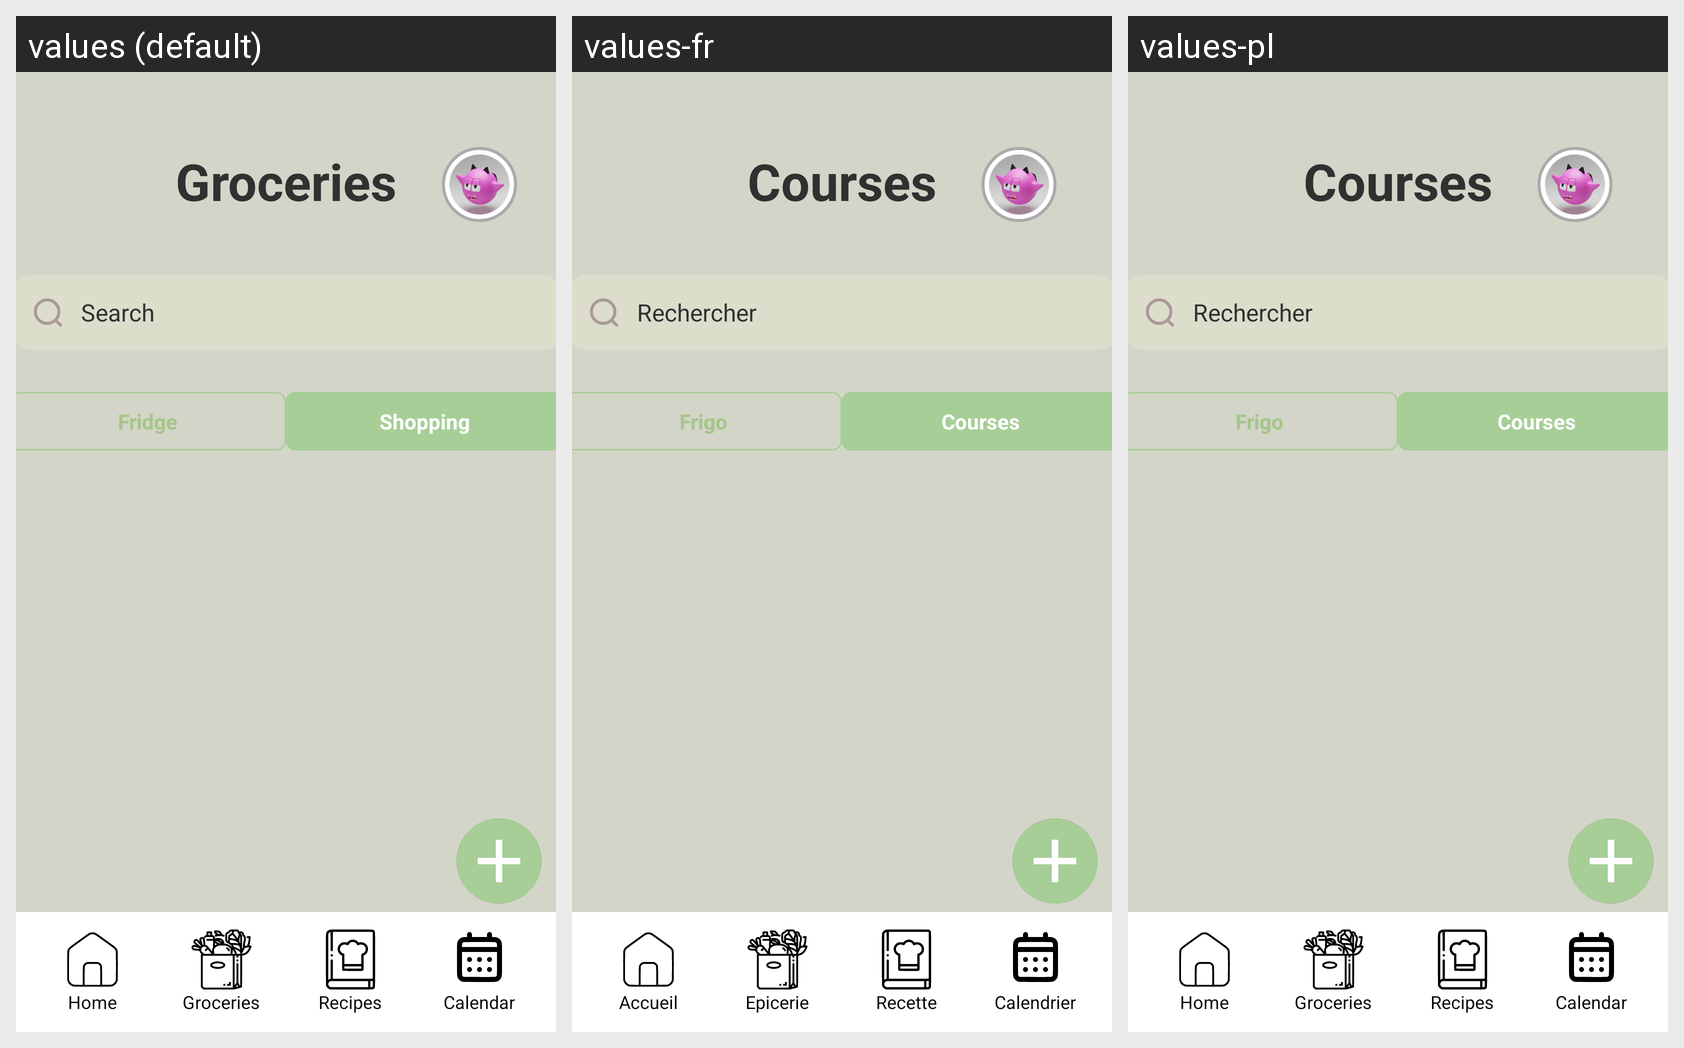

This grid shows one Android layout under several languages. Give, for every string resource on the screen, its name, the default text and each shown locale's text.
Android screen res/layout/groceries.xml rendered under 3 locales, left to right: values (default), values-fr, values-pl. Device: Nexus 5 (rendered at 1080×1920; each locale shown at half size, 540×960, under a caption strip naming it); theme Theme.GFaim.
Strings drawn on this screen, with the default value and each locale's value (text and hints the layout hard-codes, and strings that could not be matched under every locale, appear in the picture but are not listed):

groceries
  values: Groceries
  values-fr: Courses
  values-pl: Courses

search
  values: Search
  values-fr: Rechercher
  values-pl: Rechercher

fridge
  values: Fridge
  values-fr: Frigo
  values-pl: Frigo

shopping
  values: Shopping
  values-fr: Courses
  values-pl: Courses

Home
  values: Home
  values-fr: Accueil
  values-pl: Home  [not translated; the default value is used]

Groceries
  values: Groceries
  values-fr: Epicerie
  values-pl: Groceries  [not translated; the default value is used]

Recipes
  values: Recipes
  values-fr: Recette
  values-pl: Recipes  [not translated; the default value is used]

Calendar
  values: Calendar
  values-fr: Calendrier
  values-pl: Calendar  [not translated; the default value is used]
